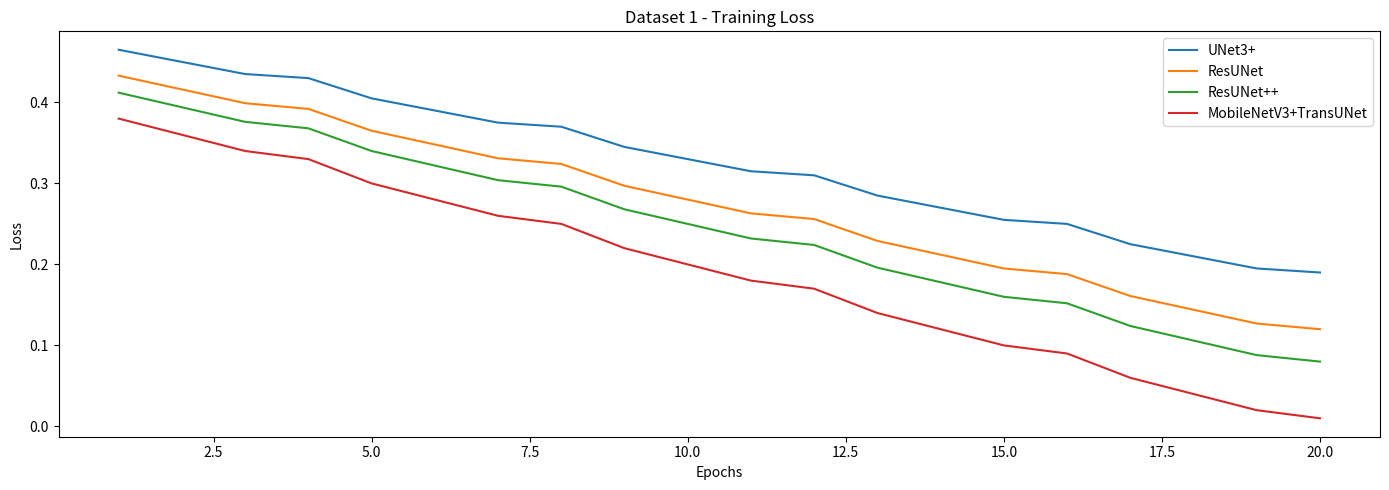

Source code (Python): (Note: this script raises an exception after producing the figure.)
import matplotlib.pyplot as plt

epochs = list(range(1, 21))  # 20 epochs

# Simulated segmentation training data generator
def generate_segmentation_data(base_loss, base_dice, loss_decay, dice_growth, variation=0.01):
    train_loss = [base_loss - loss_decay * i + (variation if i % 4 == 0 else 0) for i in epochs]
    train_dice = [base_dice + dice_growth * i - (variation if i % 3 == 0 else 0) for i in epochs]
    return train_loss, train_dice

# Models
seg_models = ['UNet3+', 'ResUNet', 'ResUNet++', 'MobileNetV3+TransUNet']

# Dataset 1 (e.g., HAM10000)
data_dataset1 = {
    'UNet3+': generate_segmentation_data(0.48, 0.65, 0.015, 0.01),
    'ResUNet': generate_segmentation_data(0.45, 0.67, 0.017, 0.011),
    'ResUNet++': generate_segmentation_data(0.43, 0.68, 0.018, 0.0115),
    'MobileNetV3+TransUNet': generate_segmentation_data(0.40, 0.70, 0.02, 0.012)
}

# Dataset 2 (e.g., PH2)
data_dataset2 = {
    'UNet3+': generate_segmentation_data(0.47, 0.66, 0.015, 0.0095),
    'ResUNet': generate_segmentation_data(0.44, 0.67, 0.017, 0.0105),
    'ResUNet++': generate_segmentation_data(0.42, 0.68, 0.018, 0.011),
    'MobileNetV3+TransUNet': generate_segmentation_data(0.39, 0.71, 0.019, 0.012)
}

# Plotting function
def plot_segmentation_training(data_dict, dataset_name):
    plt.figure(figsize=(14, 5))

    # Training Loss
    # plt.subplot(1, 2, 1)
    for model in seg_models:
        plt.plot(epochs, data_dict[model][0], label=f'{model}')
    plt.title(f'{dataset_name} - Training Loss')
    plt.xlabel('Epochs')
    plt.ylabel('Loss')
    plt.legend()
    plt.tight_layout()
    Path = f'./Journal/Segmentation_Training_Loss_{dataset_name.replace(" ", "_")}.png'
    plt.savefig(Path)
    plt.show()

    # Training Dice Coefficient
    plt.figure(figsize=(14, 5))
    for model in seg_models:
        plt.plot(epochs, data_dict[model][1], label=f'{model}')
    plt.title(f'{dataset_name} - Training Dice Coefficient')
    plt.xlabel('Epochs')
    plt.ylabel('Dice Coefficient')
    plt.legend()

    plt.tight_layout()
    Path = f'./Journal/Segmentation_Training_Accuracy_{dataset_name.replace(" ", "_")}.png'
    plt.savefig(Path)
    plt.show()

# Plot for Dataset 1
plot_segmentation_training(data_dataset1, "Dataset 1")

# Plot for Dataset 2
plot_segmentation_training(data_dataset2, "Dataset 2")
